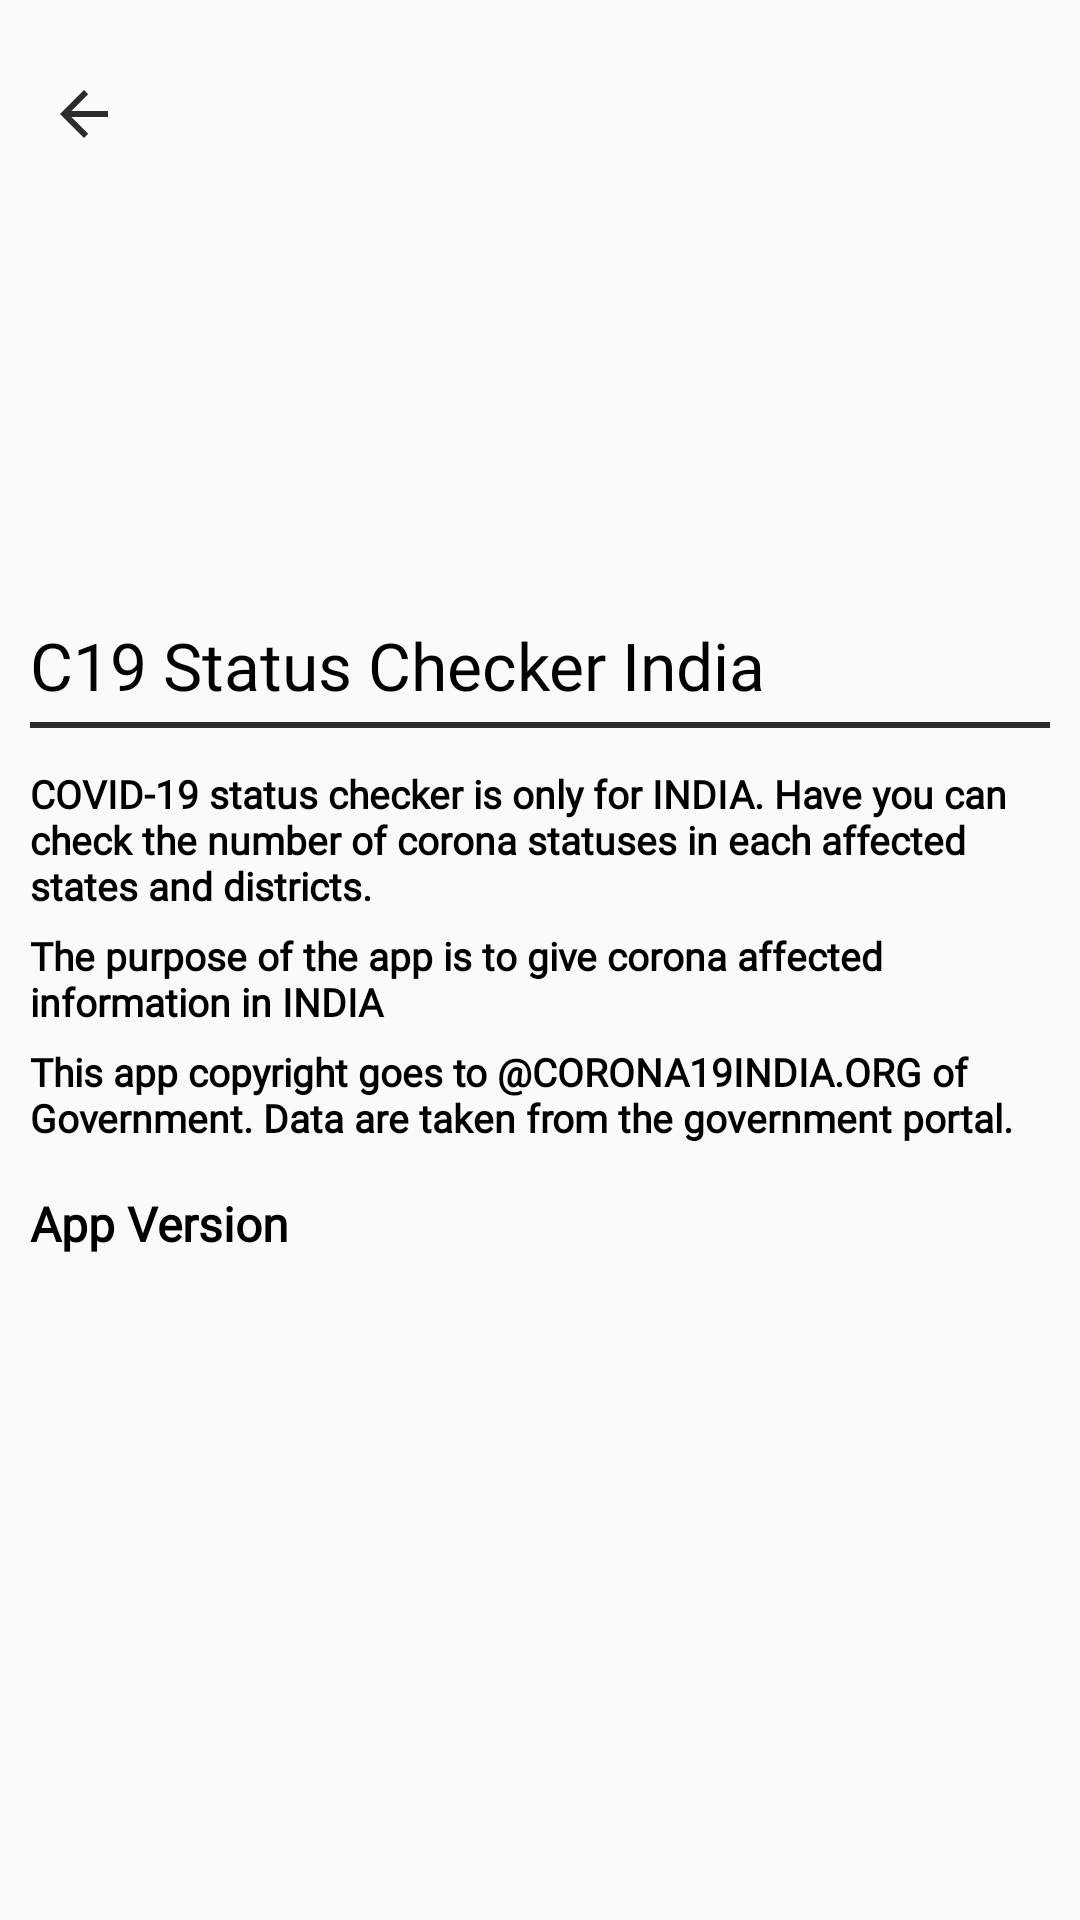

Reconstruct the res/layout file that produces this screen, plus the resources it refers to.
<!-- AndroidManifest.xml: application theme AppTheme -->
<!-- res/layout/activity_about_app.xml -->
<?xml version="1.0" encoding="utf-8"?>
<androidx.core.widget.NestedScrollView xmlns:android="http://schemas.android.com/apk/res/android"
    xmlns:app="http://schemas.android.com/apk/res-auto"
    xmlns:tools="http://schemas.android.com/tools"
    android:layout_width="match_parent"
    android:layout_height="match_parent"
    tools:context=".Activities.AboutApp">

    <LinearLayout
        android:layout_width="match_parent"
        android:layout_height="wrap_content"
        android:orientation="vertical">

        <RelativeLayout
            android:layout_width="match_parent"
            android:layout_height="200dp"
            android:background="@drawable/app_about"
            android:elevation="5dp">

            <RelativeLayout
                android:layout_width="match_parent"
                android:layout_height="60dp"
                android:layout_marginTop="10dp">

                <FrameLayout
                    android:id="@+id/toolbar_container"
                    android:layout_width="match_parent"
                    android:layout_height="wrap_content">

                    <androidx.appcompat.widget.Toolbar
                        android:id="@+id/toolbar_state"
                        android:layout_width="match_parent"
                        android:layout_height="?attr/actionBarSize"
                        android:theme="@style/ToolbarColoredBackArrow"
                        app:navigationIcon="?attr/homeAsUpIndicator"
                        app:popupTheme="@style/AppTheme"
                        app:subtitleTextColor="@color/colorAccent"
                        app:titleTextColor="@color/colorAccent" />
                </FrameLayout>
            </RelativeLayout>
        </RelativeLayout>

        <TextView
            android:layout_width="wrap_content"
            android:layout_height="wrap_content"
            android:layout_marginStart="10dp"
            android:layout_marginTop="10dp"
            android:layout_marginEnd="10dp"
            android:fontFamily="@font/poppins_bold"
            android:includeFontPadding="false"
            android:text="C19 Status Checker India"
            android:textColor="@android:color/black"
            android:textSize="22sp" />

        <View
            android:layout_width="match_parent"
            android:layout_height="2dp"
            android:layout_gravity="center"
            android:layout_marginStart="10dp"
            android:layout_marginTop="5dp"
            android:layout_marginEnd="10dp"
            android:background="@color/colorAccent" />

        <TextView
            android:layout_width="match_parent"
            android:layout_height="wrap_content"
            android:layout_gravity="center"
            android:layout_marginStart="10dp"
            android:layout_marginTop="15dp"
            android:layout_marginEnd="10dp"
            android:layout_marginBottom="8dp"
            android:fontFamily="@font/poppins"
            android:includeFontPadding="false"
            android:text="@string/aboutApp1"
            android:textColor="@android:color/black"
            android:textSize="13sp"
            android:textStyle="bold" />

        <TextView
            android:layout_width="match_parent"
            android:layout_height="wrap_content"
            android:layout_gravity="center"
            android:layout_marginStart="10dp"
            android:layout_marginEnd="10dp"
            android:layout_marginBottom="8dp"
            android:fontFamily="@font/poppins"
            android:includeFontPadding="false"
            android:text="@string/aboutApp2"
            android:textColor="@android:color/black"
            android:textSize="13sp"
            android:textStyle="bold" />

        <TextView
            android:layout_width="match_parent"
            android:layout_height="wrap_content"
            android:layout_gravity="center"
            android:layout_marginStart="10dp"
            android:layout_marginEnd="10dp"
            android:layout_marginBottom="8dp"
            android:fontFamily="@font/poppins_bold"
            android:includeFontPadding="false"
            android:text="@string/aboutApp3"
            android:textColor="@android:color/black"
            android:textSize="13sp"
            android:textStyle="bold" />

        <TextView
            android:layout_width="match_parent"
            android:layout_height="wrap_content"
            android:layout_gravity="center"
            android:layout_marginStart="10dp"
            android:layout_marginTop="10dp"
            android:layout_marginEnd="10dp"
            android:layout_marginBottom="8dp"
            android:fontFamily="@font/poppins_bold"
            android:includeFontPadding="false"
            android:text="App Version"
            android:textColor="@android:color/black"
            android:textSize="16sp"
            android:textStyle="bold" />

        <TextView
            android:id="@+id/app_version"
            android:layout_width="match_parent"
            android:layout_height="wrap_content"
            android:layout_gravity="center"
            android:layout_marginStart="10dp"
            android:layout_marginEnd="10dp"
            android:layout_marginBottom="8dp"
            android:fontFamily="@font/poppins"
            android:includeFontPadding="false"
            android:text=""
            android:textColor="@android:color/black"
            android:textSize="13sp"
            android:textStyle="bold" />


    </LinearLayout>

</androidx.core.widget.NestedScrollView>
<!-- resources referenced by this layout -->
<resources>
  <color name="colorAccent">#2C2C2C</color>
  <string name="aboutApp1">COVID-19 status checker is only for INDIA. Have you can check the number of corona statuses in each affected states and districts.</string>
  <string name="aboutApp2">The purpose of the app is to give corona affected information in INDIA</string>
  <string name="aboutApp3">This app copyright goes to @CORONA19INDIA.ORG of Government. Data are taken from the government portal.</string>
  <style name="AppTheme" parent="Theme.AppCompat.Light.NoActionBar">
          
          <item name="colorPrimary">@color/colorPrimary</item>
          <item name="colorPrimaryDark">@color/colorPrimaryDark</item>
          <item name="colorAccent">@color/colorAccent</item>
      </style>
  <style name="ToolbarColoredBackArrow" parent="AppTheme">
          <item name="android:textColorSecondary">@color/colorAccent</item>
      </style>
  <color name="colorPrimary">#F6D55C</color>
  <color name="colorPrimaryDark">#F6D55B</color>
</resources>
